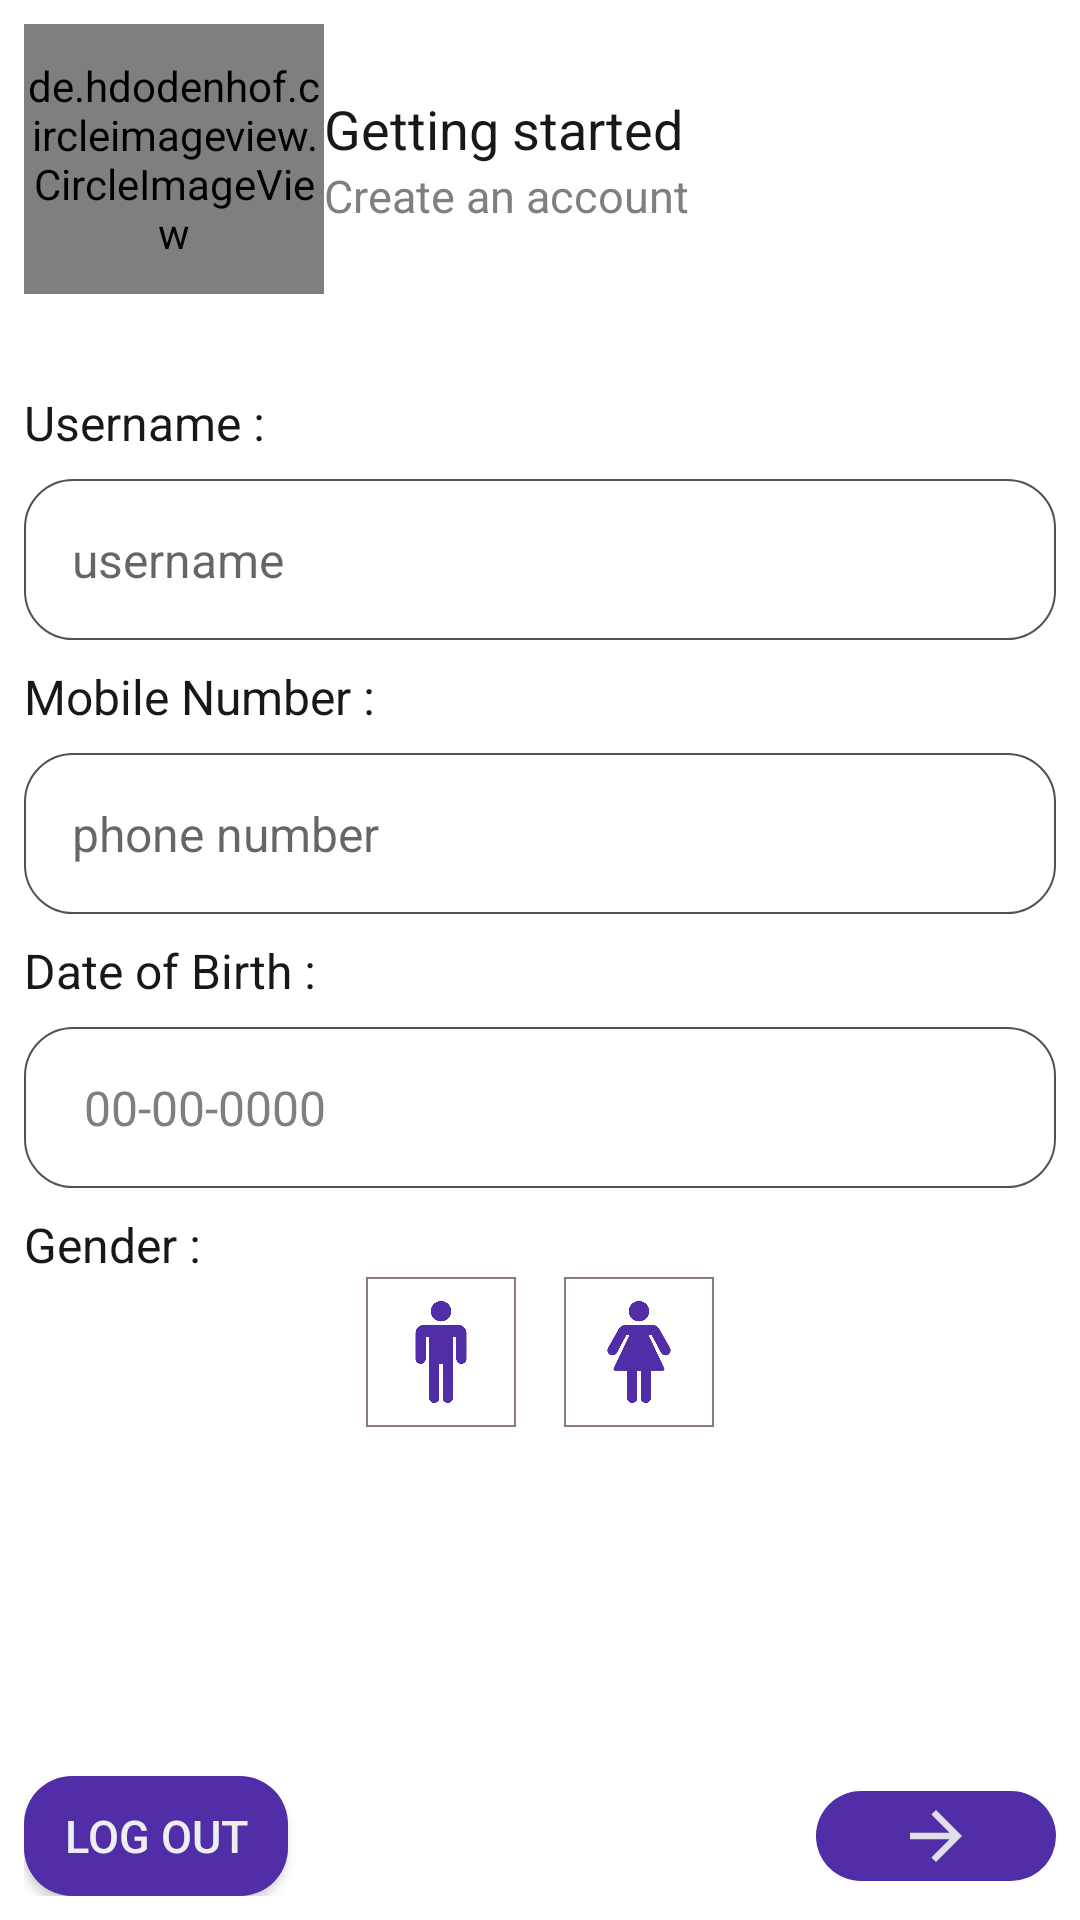

Android layout source for this screen:
<!-- AndroidManifest.xml: application theme Theme.Socialize -->
<!-- res/layout/activity_main.xml -->
<?xml version="1.0" encoding="utf-8"?>
<RelativeLayout xmlns:android="http://schemas.android.com/apk/res/android"
    xmlns:app="http://schemas.android.com/apk/res-auto"
    xmlns:tools="http://schemas.android.com/tools"
    android:layout_width="match_parent"
    android:layout_height="match_parent"
    android:background="@color/background_dark_white_own"
    android:padding="8dp"
    tools:context=".MainActivity">





    <RelativeLayout
        android:layout_width="match_parent"
        android:layout_height="wrap_content"
        android:id="@+id/top"
        android:layout_alignParentTop="true"
        >

        <LinearLayout
            android:layout_width="match_parent"
            android:layout_height="wrap_content"
            android:orientation="horizontal"

            >

            <LinearLayout
                android:layout_width="wrap_content"
                android:layout_height="wrap_content">

                <de.hdodenhof.circleimageview.CircleImageView
                    android:layout_width="100dp"
                    android:layout_height="90dp"
                    android:src="@drawable/back"
                    />

            </LinearLayout>


            <LinearLayout
                android:layout_width="wrap_content"
                android:layout_height="wrap_content"
                android:orientation="vertical"
                android:layout_gravity="center"
                >

                <TextView
                    android:id="@+id/text1"
                    android:layout_width="wrap_content"
                    android:layout_height="wrap_content"
                    android:text="Getting started "
                    android:textColor="@color/text_overall"
                    android:textAlignment="center"
                    android:textSize="@dimen/text_heading"

                    />



                <TextView
                    android:layout_below="@id/text1"
                    android:layout_width="wrap_content"
                    android:layout_height="wrap_content"
                    android:text="Create an account"
                    android:textColor="@color/text_dim"
                    android:textSize="@dimen/text_dim"
                    android:textAlignment="center"

                    />

            </LinearLayout>


        </LinearLayout>


    </RelativeLayout>


    <RelativeLayout
        android:id="@+id/down"
        android:layout_width="match_parent"
        android:layout_height="wrap_content"
        android:layout_below="@id/top"
        android:layout_alignParentBottom="true"

     >


        <LinearLayout
            android:layout_width="match_parent"
            android:layout_height="wrap_content"
            android:layout_marginTop="16dp"
            android:orientation="vertical">


            <LinearLayout
                android:layout_width="match_parent"
                android:layout_height="wrap_content"
                android:orientation="vertical"
                android:paddingTop="16dp">


                <TextView
                    android:layout_width="wrap_content"
                    android:layout_height="wrap_content"
                    android:text="Username :"
                    android:textColor="@color/text_overall"
                    android:textSize="@dimen/text_normal" />


                <EditText
                    android:id="@+id/mUsername"
                    android:layout_width="match_parent"
                    android:layout_height="wrap_content"
                    android:layout_marginTop="8dp"
                    android:background="@drawable/item_list_background"
                    android:hint="username"
                    android:maxLines="1"
                    android:padding="16dp"
                    android:textColor="@color/text_overall"
                    android:textSize="@dimen/text_normal"

                    />


            </LinearLayout>


            <LinearLayout
                android:layout_width="match_parent"
                android:layout_height="wrap_content"
                android:layout_marginTop="8dp"
                android:backgroundTint="#9E8B73"
                android:orientation="vertical">


                <TextView
                    android:layout_width="wrap_content"
                    android:layout_height="wrap_content"
                    android:text="Mobile Number :"
                    android:textColor="@color/text_overall"
                    android:textSize="@dimen/text_normal"

                    />


                <EditText
                    android:id="@+id/mNumber"
                    android:layout_width="match_parent"
                    android:layout_height="wrap_content"
                    android:layout_gravity="center"
                    android:layout_marginTop="8dp"
                    android:background="@drawable/item_list_background"
                    android:hint="phone number "
                    android:inputType="number"
                    android:maxLines="1"
                    android:padding="16dp"
                    android:paddingLeft="8dp"
                    android:textSize="@dimen/text_normal"

                    />


            </LinearLayout>

            <LinearLayout
                android:layout_width="match_parent"
                android:layout_height="wrap_content"
                android:layout_marginTop="8dp"
                android:orientation="vertical"

                >


                <TextView
                    android:layout_width="wrap_content"
                    android:layout_height="wrap_content"
                    android:text="Date of Birth :"
                    android:textColor="@color/text_overall"
                    android:textSize="@dimen/text_normal"

                    />

                <TextView
                    android:id="@+id/mDateOfBirth"
                    android:layout_width="match_parent"
                    android:layout_height="wrap_content"
                    android:hint=" 00-00-0000 "
                    android:textColor="@color/text_overall"
                    android:textColorHint="@color/text_dim"
                    android:textSize="@dimen/text_normal"
                    android:layout_marginTop="8dp"
                    android:maxLines="1"
                    android:padding="16dp"
                    android:background="@drawable/item_list_background"


                    />

            </LinearLayout>

            <LinearLayout
                android:layout_width="match_parent"
                android:layout_height="wrap_content"
                android:layout_marginTop="8dp"
                android:orientation="vertical">

                <TextView
                    android:layout_width="wrap_content"
                    android:layout_height="wrap_content"
                    android:text="Gender :"
                    android:textColor="@color/text_overall"
                    android:textSize="@dimen/text_normal" />


                <LinearLayout
                    android:layout_width="wrap_content"
                    android:layout_height="wrap_content"
                    android:layout_gravity="center">


                    <ImageView
                        android:id="@+id/gMale"
                        android:layout_width="50dp"
                        android:layout_height="50dp"
                        android:layout_marginRight="8dp"
                        android:background="@drawable/unselected_drawable"
                        android:clickable="true"
                        android:focusable="true"
                        android:padding="8dp"
                        android:scaleType="centerCrop"
                        android:src="@drawable/man" />


                    <ImageView
                        android:id="@+id/gFemale"
                        android:layout_width="50dp"
                        android:layout_height="50dp"
                        android:layout_marginLeft="8dp"
                        android:background="@drawable/unselected_drawable"
                        android:clickable="true"
                        android:focusable="true"
                        android:padding="8dp"
                        android:src="@drawable/woman"

                        />


                </LinearLayout>


            </LinearLayout>

        </LinearLayout>

    </RelativeLayout>

    <RelativeLayout
        android:layout_width="wrap_content"
        android:layout_height="wrap_content"
        android:layout_alignParentBottom="true">


        <FrameLayout
            android:layout_width="match_parent"
            android:layout_height="wrap_content">


            <Button
                android:id="@+id/btn_logout"
                android:layout_width="wrap_content"
                android:layout_height="40dp"
                android:text="Log Out"
                android:background="@drawable/arrow_backgroud"
                android:textColor="@color/background_white_own"
                android:textSize="@dimen/text_dim" />




            <ImageView
                android:id="@+id/rArrow"
                android:layout_width="80dp"
                android:layout_height="30dp"
                android:layout_gravity="center|end"
                android:padding="2dp"
                android:src="@drawable/ic_arrow_right"
                android:background="@drawable/arrow_backgroud"
                />

        </FrameLayout>


    </RelativeLayout>


</RelativeLayout>
<!-- resources referenced by this layout -->
<resources>
  <color name="background_dark_white_own">#FFFFFF</color>
  <color name="background_white_own">#EEEEEE</color>
  <color name="text_dim">#7E7F7F</color>
  <color name="text_overall">#181917</color>
  <dimen name="text_dim">15sp</dimen>
  <dimen name="text_heading">18sp</dimen>
  <dimen name="text_normal">16sp</dimen>
  <!-- drawable arrow_backgroud (drawable) -->
  <?xml version="1.0" encoding="utf-8"?>
  <shape
      android:shape="rectangle"
  
      xmlns:android="http://schemas.android.com/apk/res/android">
  
      <corners android:radius="16dp"/>
      <solid android:color="@color/main_top_own"/>
  
  </shape>
  <!-- drawable ic_arrow_right (drawable) -->
  <vector android:alpha="0.92" android:height="24dp"
      android:tint="@color/background_white_own" android:viewportHeight="24"
      android:viewportWidth="24" android:width="24dp" xmlns:android="http://schemas.android.com/apk/res/android">
      <path android:fillColor="@android:color/white" android:pathData="M12,4l-1.41,1.41L16.17,11H4v2h12.17l-5.58,5.59L12,20l8,-8z"/>
  </vector>
  <!-- drawable item_list_background (drawable) -->
  <?xml version="1.0" encoding="utf-8"?>
  <shape
      android:shape="rectangle"
  
      xmlns:android="http://schemas.android.com/apk/res/android">
  
      <corners android:radius="16dp"/>
      <solid android:color="@color/background_dark_white_own"/>
      <stroke android:color="#535151"
            android:width="0.5dp"
          >
  
  
      </stroke>
  
  
  </shape>
  <!-- drawable man: png bitmap (drawable, 5021 bytes) -->
  <!-- drawable unselected_drawable (drawable) -->
  <?xml version="1.0" encoding="utf-8"?>
  <shape android:shape="rectangle"
      xmlns:android="http://schemas.android.com/apk/res/android">
  
  
      <stroke android:color="#8C7979"
             android:width="0.5dp"
          />
  
  </shape>
  <!-- drawable woman: png bitmap (drawable, 7349 bytes) -->
  <style name="Theme.Socialize" parent="Theme.MaterialComponents.DayNight.NoActionBar">
          
          <item name="colorPrimary">@color/main_top_own</item>
          <item name="colorPrimaryVariant">@color/Navbar_own</item>
          <item name="colorOnPrimary">@color/white</item>
          
          <item name="colorSecondary">@color/main_top_own</item>
          <item name="colorSecondaryVariant">@color/teal_700</item>
          <item name="colorOnSecondary">@color/black</item>
          
          <item name="android:statusBarColor" tools:targetApi="l">?attr/colorPrimaryVariant</item>
          
      </style>
  <color name="main_top_own">#512DA8</color>
  <color name="Navbar_own">#673AB7</color>
  <color name="white">#FFFFFFFF</color>
  <color name="teal_700">#FF018786</color>
  <color name="black">#FF000000</color>
</resources>
